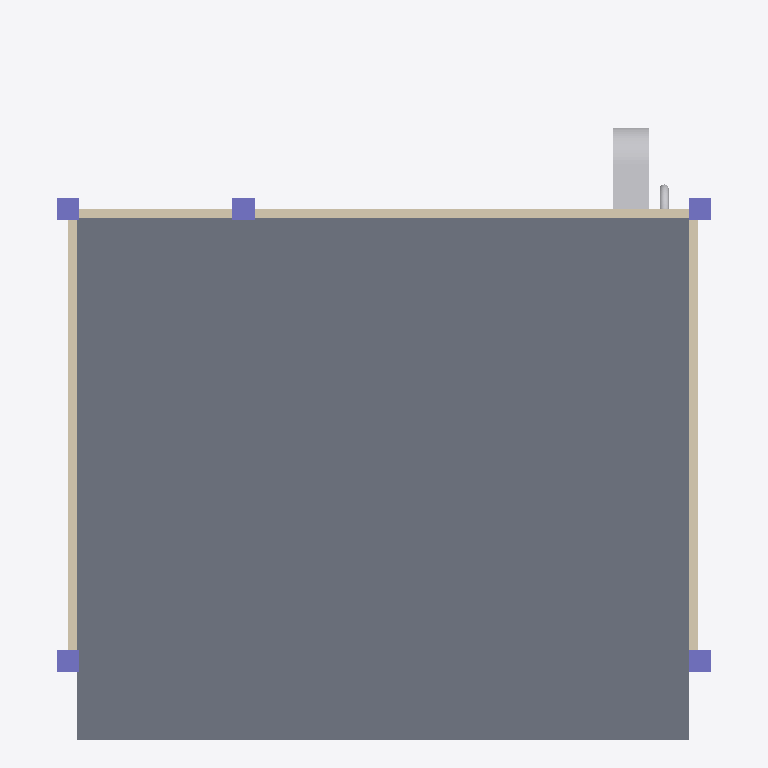
Plan cut of the same IFC building model at storey 'Ducting' (level 3.00 m, cut at 4.40 m), seen from above with north up, elements coloured by IFC class (only those large enough to see are counted): 5 columns (violet), 3 walls (beige), 3 other elements (light grey), 1 slab (grey). No cut surface shows.
Extent 7.3 m × 7.9 m × 4.2 m (x, y, z). Storeys (3): GF at 0.00 m; Ducting at 3.00 m; Piping at 3000.00 m. Elements (74): 18 IfcFurniture, 12 IfcWall, 9 IfcPipeSegment, 7 IfcPipeFitting, 5 IfcColumn, 4 IfcDuctSegment, 4 IfcSlab, 3 IfcDoor, 3 IfcDuctFitting, 2 IfcFurnishingElement, 2 IfcSanitaryTerminal, 2 IfcWindow.

HEADER;
FILE_DESCRIPTION(('ViewDefinition[DesignTransferView]'),'2;1');
FILE_NAME('mini-capstone.ifc','2026-10-29T13:50:31+08:00',(''),(''),'IfcOpenShell 0.8.5-post1','Bonsai 0.8.5-post1','Nobody');
FILE_SCHEMA(('IFC4'));
ENDSEC;
DATA;
#1=IFCPROJECT('3I1JQV_NnBbxigyeXbwkiW',$,'My Project',$,$,$,$,(#10,#22),#5);
#27=IFCSITE('1WhAK7ogD2PRFlxpY3zCJt',$,'My Site',$,$,#50,$,$,$,$,$,$,$,$);
#33=IFCBUILDING('1vqEMiO8DBnfqzvRfS73Qw',$,'My Building',$,$,#56,$,$,$,$,$,$);
#39=IFCBUILDINGSTOREY('2DBOwfF6z42Bv5uHgLSyH9',$,'GF',$,$,#62,$,$,$,$);
#127514=IFCBUILDINGSTOREY('1zWyuGDzzC3QVmlYYDcT5t',$,'Ducting',$,$,#127769,$,$,$,$);
#127531=IFCBUILDINGSTOREY('1$ON98zqXByPAtJWFyPx0E',$,'Piping',$,$,#127774,$,$,$,$);
#4820=IFCSLAB('1ZD6P0LhT1nQJrvCRAqXB3',$,'Roof',$,$,#125705,#4835,$,$);
#151=IFCWALL('1PJqrxzrD1$evzX9DBz60t',$,'Wall',$,$,#298,#157,$,$);
#176=IFCWALL('3zF3d1mZz6VOGU_QVAkL8L',$,'Wall',$,$,#330,#182,$,$);
#126=IFCWALL('331IbG6_D32filqSnTqA2m',$,'Wall',$,$,#137,#132,$,$);
#128339=IFCDUCTFITTING('1XZ5DF8zv5Nf9NOOTjwcFf',$,'DuctFitting',$,$,#128371,#128348,$,$);
#125706=IFCDUCTSEGMENT('0Jt8lBttjCVuJz3U0NXMWf',$,'DuctSegment',$,$,#127805,#125718,$,$);
#4541=IFCCOLUMN('12b86SBvv7YODagG45wEwf',$,'Column',$,$,#4666,#4552,$,$);
#4563=IFCCOLUMN('00ChGFEaHFZwBQvGZX6NrE',$,'Column',$,$,#90641,#4574,$,$);
#4585=IFCCOLUMN('3I5JAEpNTErBc64aDPfsiB',$,'Column',$,$,#4696,#4596,$,$);
#4481=IFCCOLUMN('1IxkICYBP5hfcw33J$EIIS',$,'Column',$,$,#4636,#4493,$,$);
#4514=IFCCOLUMN('0eEY2grY19TAqCPycsYvAw',$,'Column',$,$,#4651,#4525,$,$);
#128158=IFCPIPEFITTING('1AsqUu$Pf8GhStm7rG2KNS',$,'PipeFitting',$,$,#128462,#128166,$,$);
ENDSEC;
